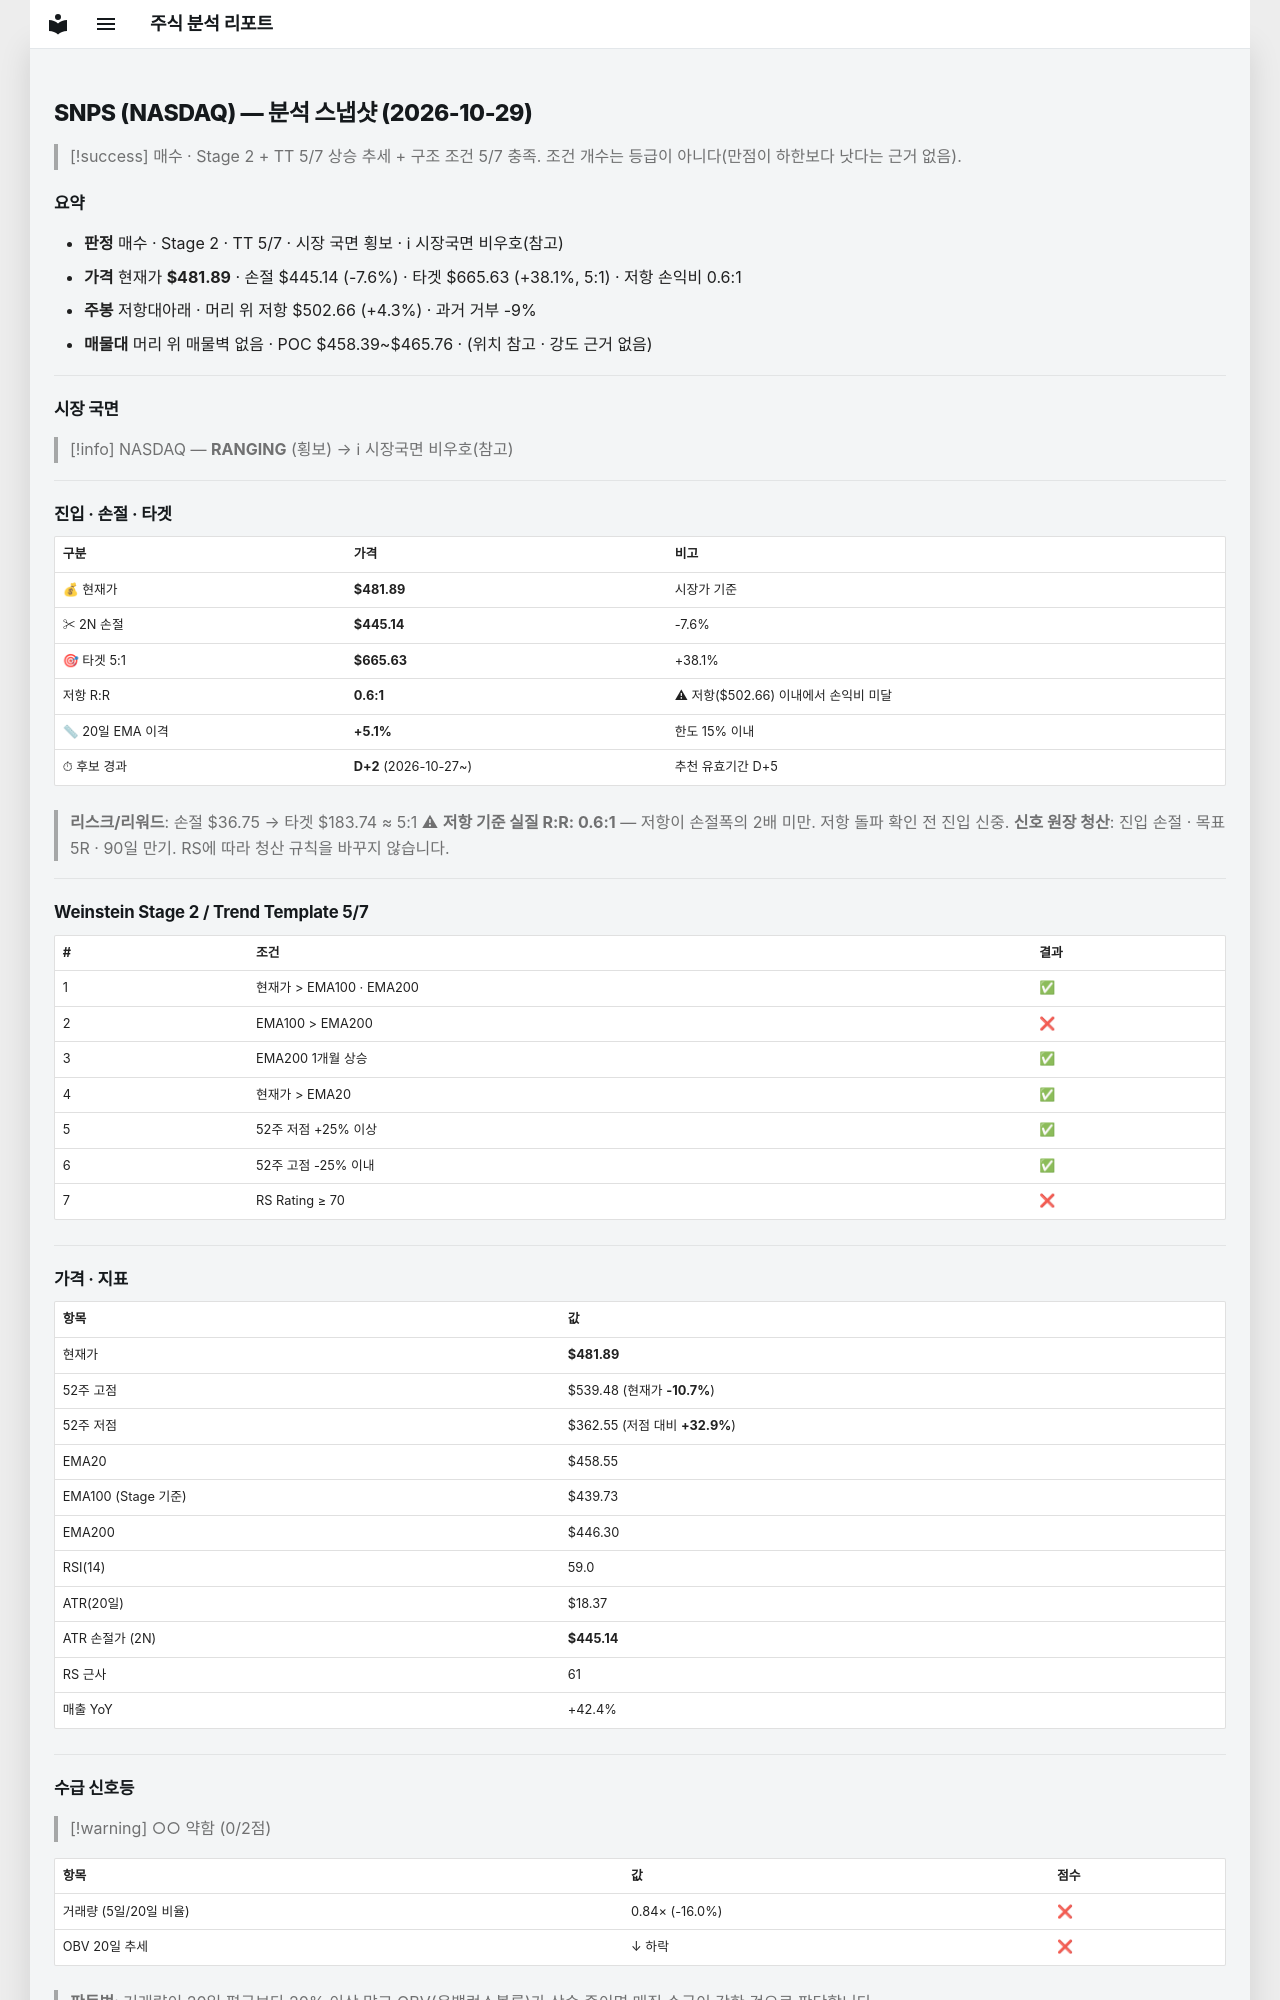

repository: soloandco/stock-reports · page: snapshots/SNPS-2026-10-29/index.html · generator: mkdocs

---
type: analysis-snapshot
title: SNPS 분석 스냅샷
ticker: SNPS
market: NASDAQ
created: 2026-10-29
updated: 2026-10-29
bar-date: 2026-10-28
verdict: 매수관찰
real-rr: 0.57
sma50-gap-pct: 5.1
candidate-days: 2
candidate-since: 2026-10-27
weekly-position: 저항대아래
weekly-overhead-price: 502.66
weekly-overhead-pct: 4.3
stage: 2
trend-template-score: 5
tt-max: 7
ma-set: ema-20-100-200
price: 481.8900146484375
stop-price: 445.14279758393485
market-regime: RANGING
supply-demand-score: 0/2
supply-demand-label: 약함
status: tracking
tags:
  - stock-agent
  - watchlist
  - SNPS
  - analysis
related:
  - "[[analysis-template]]"
---

# SNPS (NASDAQ) — 분석 스냅샷 (2026-10-29)

> [!success] 매수 · Stage 2 + TT 5/7
> 상승 추세 + 구조 조건 5/7 충족. 조건 개수는 등급이 아니다(만점이 하한보다 낫다는 근거 없음).

## 요약

- **판정** 매수 · Stage 2 · TT 5/7 · 시장 국면 횡보 · ℹ 시장국면 비우호(참고)
- **가격** 현재가 **$481.89** · 손절 $445.14 (-7.6%) · 타겟 $665.63 (+38.1%, 5:1) · 저항 손익비 0.6:1
- **주봉** 저항대아래 · 머리 위 저항 $502.66 (+4.3%) · 과거 거부 -9%
- **매물대** 머리 위 매물벽 없음 · POC $458.39~$465.76 · (위치 참고 · 강도 근거 없음)

---

## 시장 국면

> [!info] NASDAQ — **RANGING** (횡보) → ℹ 시장국면 비우호(참고)

---

## 진입 · 손절 · 타겟

| 구분 | 가격 | 비고 |
|------|------|------|
| 💰 현재가 | **$481.89** | 시장가 기준 |
| ✂ 2N 손절 | **$445.14** | -7.6% |
| 🎯 타겟 5:1 | **$665.63** | +38.1% |
| 저항 R:R | **0.6:1** | ⚠ 저항($502.66) 이내에서 손익비 미달 |
| 📏 20일 EMA 이격 | **+5.1%** | 한도 15% 이내 |
| ⏱ 후보 경과 | **D+2** (2026-10-27~) | 추천 유효기간 D+5 |

> **리스크/리워드**: 손절 $36.75 → 타겟 $183.74 ≈ 5:1
> ⚠ **저항 기준 실질 R:R: 0.6:1** — 저항이 손절폭의 2배 미만. 저항 돌파 확인 전 진입 신중.
> **신호 원장 청산**: 진입 손절 · 목표 5R · 90일 만기. RS에 따라 청산 규칙을 바꾸지 않습니다.

---

## Weinstein Stage 2 / Trend Template 5/7

| # | 조건 | 결과 |
|---|------|------|
| 1 | 현재가 > EMA100 · EMA200 | ✅ |
| 2 | EMA100 > EMA200 | ❌ |
| 3 | EMA200 1개월 상승 | ✅ |
| 4 | 현재가 > EMA20 | ✅ |
| 5 | 52주 저점 +25% 이상 | ✅ |
| 6 | 52주 고점 -25% 이내 | ✅ |
| 7 | RS Rating ≥ 70 | ❌ |

---

## 가격 · 지표

| 항목 | 값 |
|------|---|
| 현재가 | **$481.89** |
| 52주 고점 | $539.48 (현재가 **-10.7%**) |
| 52주 저점 | $362.55 (저점 대비 **+32.9%**) |
| EMA20 | $458.55 |
| EMA100 (Stage 기준) | $439.73 |
| EMA200 | $446.30 |
| RSI(14) | 59.0 |
| ATR(20일) | $18.37 |
| ATR 손절가 (2N) | **$445.14** |
| RS 근사 | 61 |
| 매출 YoY | +42.4% |

---
## 수급 신호등

> [!warning] ○○ 약함 (0/2점)

| 항목 | 값 | 점수 |
|------|------|------|
| 거래량 (5일/20일 비율) | 0.84× (-16.0%) | ❌ |
| OBV 20일 추세 | ↓ 하락 | ❌ |

> **판독법**: 거래량이 20일 평균보다 20% 이상 많고 OBV(온밸런스볼륨)가 상승 중이면 매집 수급이 강한 것으로 판단합니다.

---
